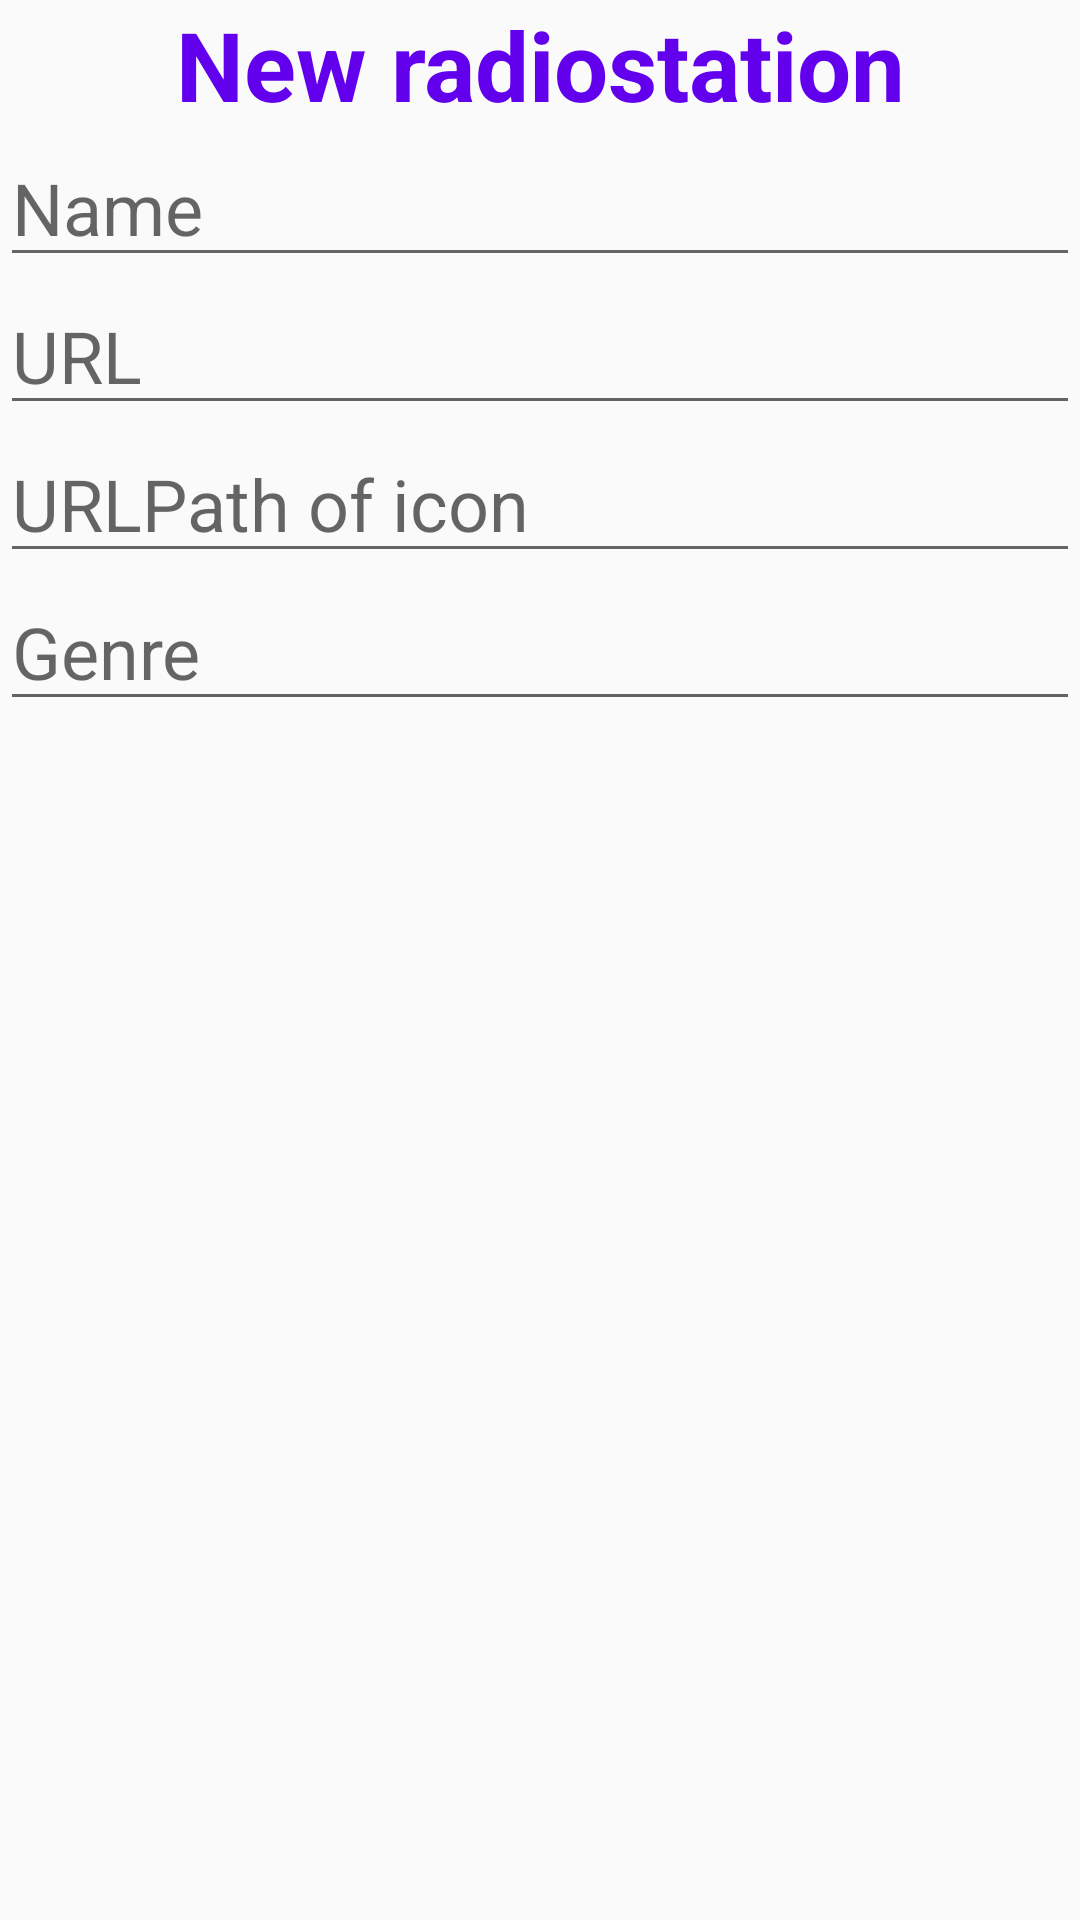

Layout XML and referenced resources for this Android screen:
<!-- AndroidManifest.xml: application theme MyMaterialTheme -->
<!-- res/layout/new_radioitem_dialog.xml -->
<?xml version="1.0" encoding="utf-8"?>
<LinearLayout xmlns:android="http://schemas.android.com/apk/res/android"
    android:orientation="vertical" android:layout_width="match_parent"
    android:layout_height="match_parent">

    <TextView
        android:id="@+id/tv_new_radiostation"
        android:layout_width="match_parent"
        android:layout_height="wrap_content"
        android:gravity="center"
        android:text="@string/new_radiostation"
        android:textColor="@color/colorPrimary"
        android:textSize="32sp"
        android:textStyle="bold" />

    <EditText
        android:id="@+id/et_radiostation_name"
        android:layout_width="match_parent"
        android:layout_height="wrap_content"
        android:ems="10"
        android:textSize="24sp"
        android:inputType="textPersonName"
        android:hint="@string/radiostation_name" />

    <EditText
        android:id="@+id/et_radiostation_url"
        android:layout_width="match_parent"
        android:layout_height="wrap_content"
        android:ems="10"
        android:textSize="24sp"
        android:inputType="textUri"
        android:hint="@string/radiostation_url" />

    <EditText
        android:id="@+id/et_radiostation_img"
        android:layout_width="match_parent"
        android:layout_height="wrap_content"
        android:ems="10"
        android:inputType="textUri"
        android:textSize="24sp"
        android:hint="@string/radiostation_url_icon" />

    <EditText
        android:id="@+id/et_radiostation_genre"
        android:layout_width="match_parent"
        android:layout_height="wrap_content"
        android:ems="10"
        android:inputType="textPersonName"
        android:textSize="24sp"
        android:hint="@string/radiostation_genre" />
</LinearLayout>
<!-- resources referenced by this layout -->
<resources>
  <string name="new_radiostation">New radiostation</string>
  <string name="radiostation_genre">Genre</string>
  <string name="radiostation_name">Name</string>
  <string name="radiostation_url">URL</string>
  <string name="radiostation_url_icon">URL\Path of icon</string>
  <style name="MyMaterialTheme" parent="MyMaterialTheme.Base">
  
      </style>
  <style name="MyMaterialTheme.Base" parent="Theme.AppCompat.Light.DarkActionBar">
          <item name="windowNoTitle">true</item>
          <item name="windowActionBar">false</item>
          <item name="colorPrimary">@color/colorPrimary</item>
          <item name="colorPrimaryDark">@color/colorPrimaryDark</item>
          <item name="colorAccent">@color/colorAccent</item>
      </style>
  <!-- not gathered from this repository: default colours our renderer supplied (Android Studio template values) -->
  <color name="colorPrimary">#FF6200EE</color>
  <color name="colorPrimaryDark">#FF3700B3</color>
  <color name="colorAccent">#FF03DAC5</color>
</resources>
